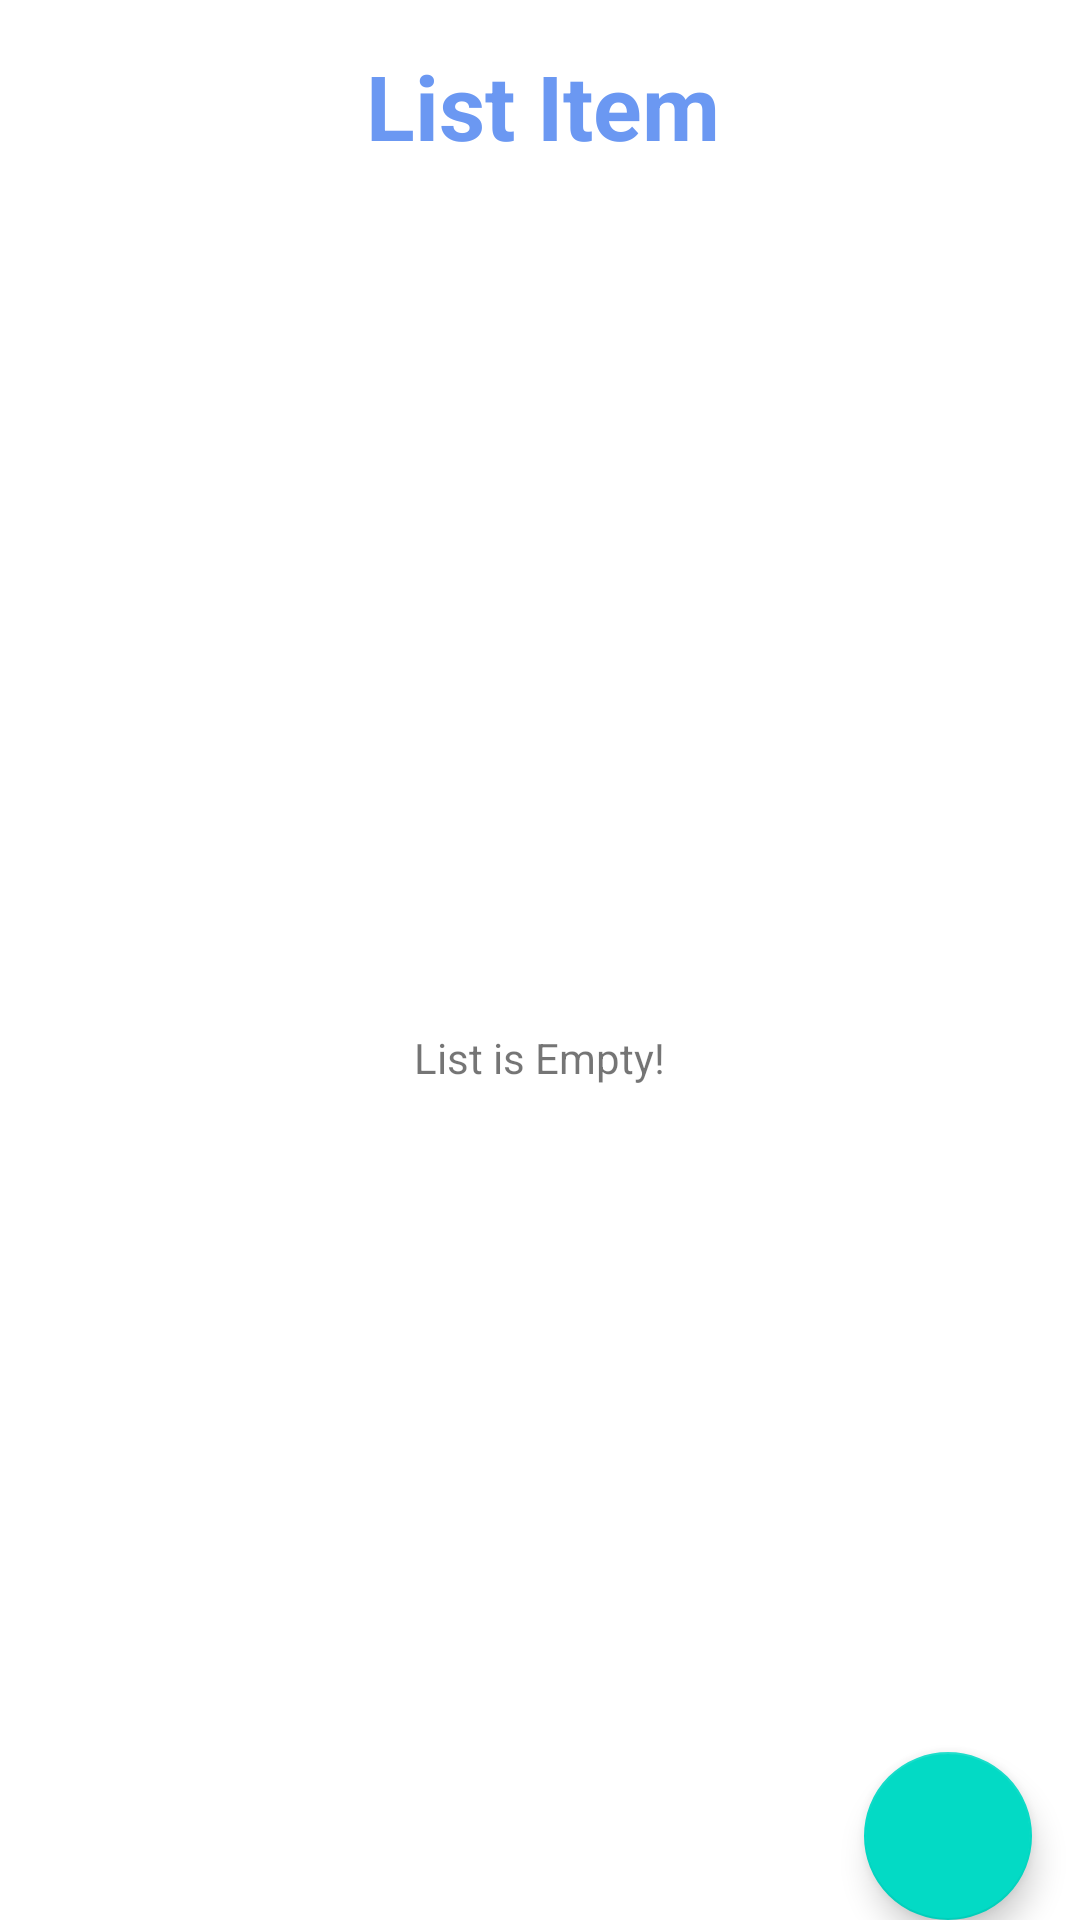

Layout XML and referenced resources for this Android screen:
<!-- AndroidManifest.xml: application theme Theme.SignupLoginRealtime -->
<!-- res/layout/activity_list.xml -->
<?xml version="1.0" encoding="utf-8"?>
<LinearLayout xmlns:android="http://schemas.android.com/apk/res/android"
    xmlns:app="http://schemas.android.com/apk/res-auto"
    xmlns:tools="http://schemas.android.com/tools"
    android:layout_width="match_parent"
    android:layout_height="match_parent"
    tools:context=".ListItem.ListActivity"
    android:orientation="vertical">

    <LinearLayout
        android:layout_width="match_parent"
        android:layout_height="wrap_content"
        android:orientation="horizontal">

        <TextView
            android:id="@+id/textView7"
            android:layout_width="362dp"
            android:layout_height="wrap_content"
            android:layout_marginTop="15dp"
            android:layout_marginBottom="10dp"
            android:text="List Item"
            android:textAlignment="center"
            android:textColor="@color/Aqua"
            android:textSize="30sp"
            android:textStyle="bold" />

        <ImageButton
            android:id="@+id/refreshButton"
            android:layout_width="match_parent"
            android:layout_height="match_parent"
            android:layout_marginEnd="5dp"
            android:background="#03FFFFFF"
            app:srcCompat="@drawable/baseline_refresh_24"
            tools:ignore="SpeakableTextPresentCheck" />
    </LinearLayout>

    <RelativeLayout
        android:layout_width="match_parent"
        android:layout_height="wrap_content">

        <androidx.recyclerview.widget.RecyclerView
            android:layout_width="match_parent"
            android:layout_height="match_parent"
            android:id="@+id/recycler"
            app:layoutManager="androidx.recyclerview.widget.LinearLayoutManager"/>

        <TextView
            android:id="@+id/empty"
            android:layout_width="wrap_content"
            android:layout_height="wrap_content"
            android:layout_centerInParent="true"
            android:text="List is Empty!" />

        <com.google.android.material.floatingactionbutton.FloatingActionButton
            android:id="@+id/addNote"
            android:layout_width="wrap_content"
            android:layout_height="wrap_content"
            android:layout_alignParentEnd="true"
            android:layout_alignParentBottom="true"
            android:layout_marginStart="16sp"
            android:layout_marginTop="16sp"
            android:layout_marginEnd="16sp"
            android:layout_marginBottom="16sp"
            android:src="@drawable/baseline_add_24"
            tools:ignore="SpeakableTextPresentCheck" />

    </RelativeLayout>

</LinearLayout>
<!-- resources referenced by this layout -->
<resources>
  <color name="Aqua">#6B98F2</color>
  <!-- drawable baseline_refresh_24 (drawable) -->
  <vector android:height="30dp" android:tint="#6B98F2"
      android:viewportHeight="24" android:viewportWidth="24"
      android:width="30dp" xmlns:android="http://schemas.android.com/apk/res/android">
      <path android:fillColor="@android:color/white" android:pathData="M17.65,6.35C16.2,4.9 14.21,4 12,4c-4.42,0 -7.99,3.58 -7.99,8s3.57,8 7.99,8c3.73,0 6.84,-2.55 7.73,-6h-2.08c-0.82,2.33 -3.04,4 -5.65,4 -3.31,0 -6,-2.69 -6,-6s2.69,-6 6,-6c1.66,0 3.14,0.69 4.22,1.78L13,11h7V4l-2.35,2.35z"/>
  </vector>
  <style name="Theme.SignupLoginRealtime" parent="Theme.MaterialComponents.DayNight.NoActionBar">
          
          <item name="colorPrimary">@color/Aqua</item>
          <item name="colorPrimaryVariant">@color/Aqua</item>
          <item name="colorOnPrimary">@color/white</item>
          
          <item name="colorSecondary">@color/teal_200</item>
          <item name="colorSecondaryVariant">@color/teal_700</item>
  
          
  
          
      </style>
  <color name="white">#FFFFFFFF</color>
  <color name="teal_200">#FF03DAC5</color>
  <color name="teal_700">#FF018786</color>
</resources>
